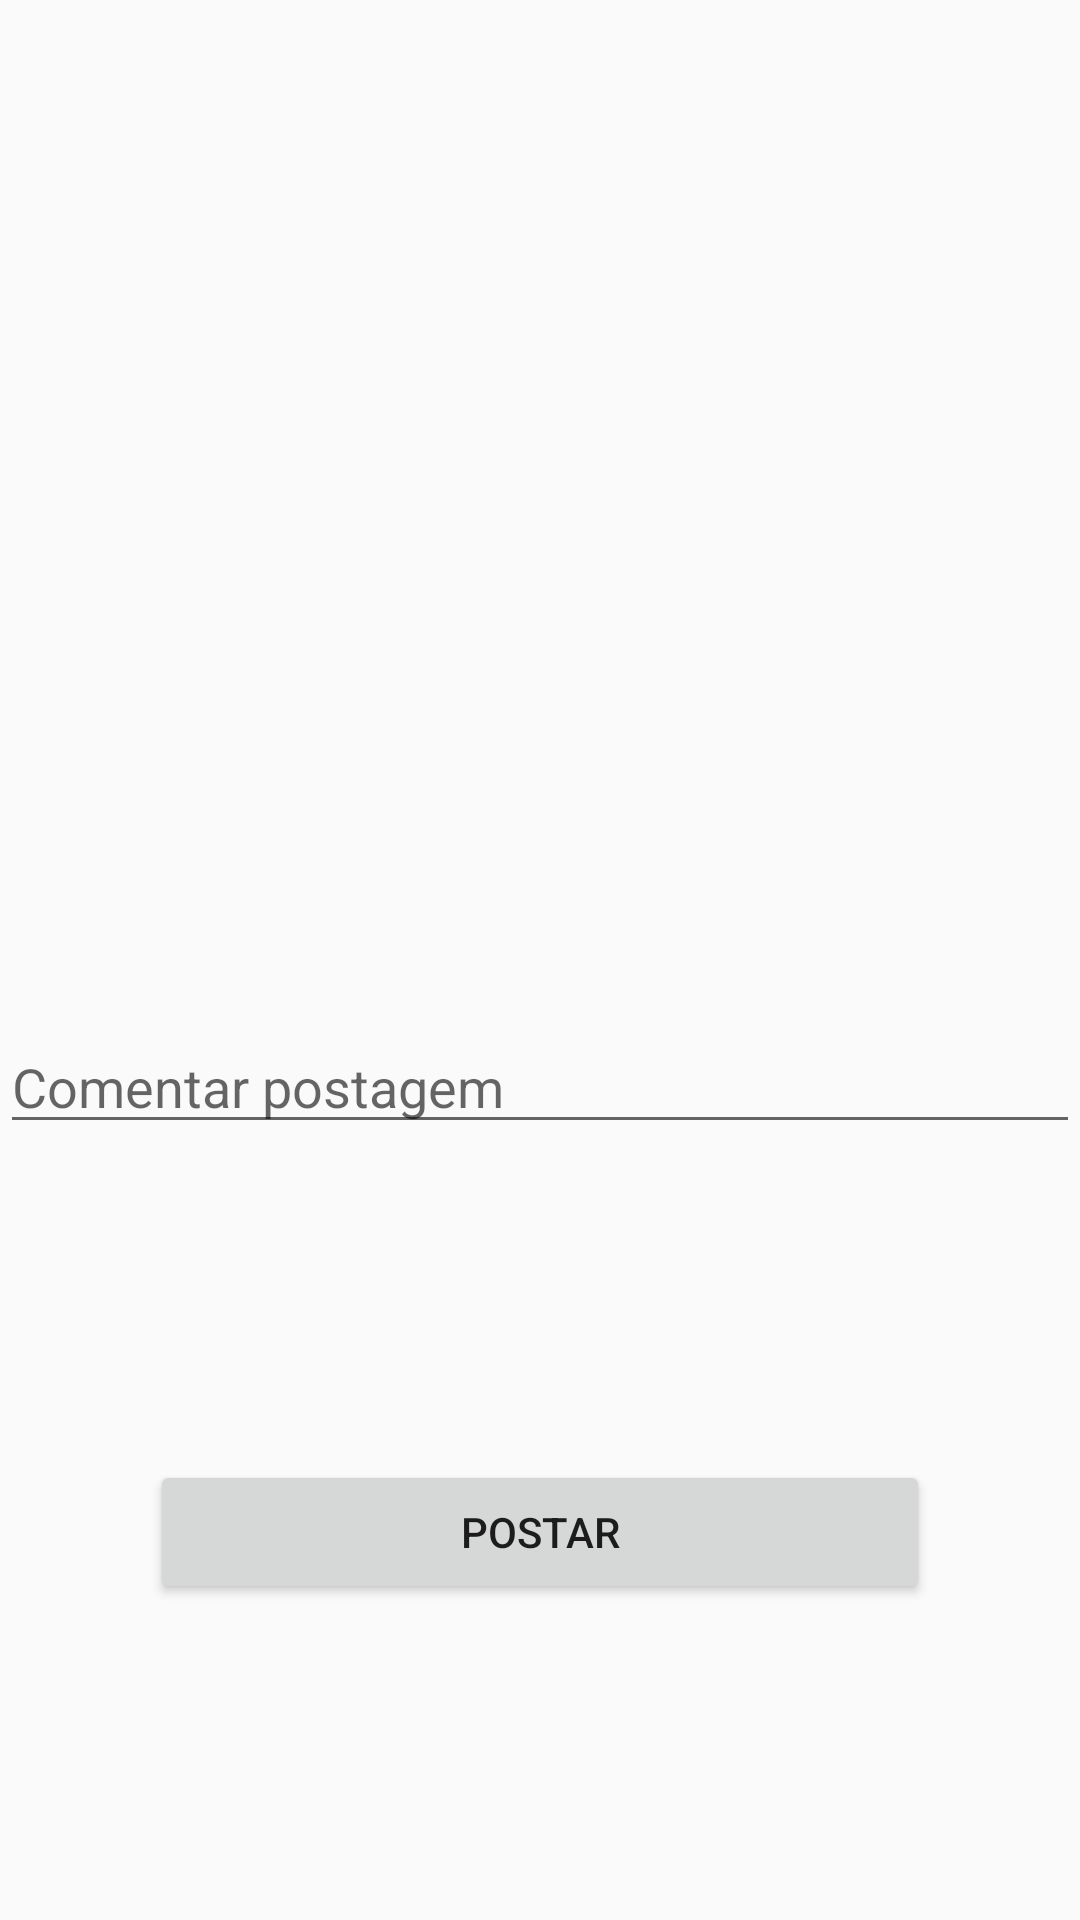

Write the Android layout XML for this screen, with the resource values it uses.
<!-- AndroidManifest.xml: application theme Theme.AppCompat.DayNight.NoActionBar -->
<!-- res/layout/activity_filtro.xml -->
<?xml version="1.0" encoding="utf-8"?>
<androidx.constraintlayout.widget.ConstraintLayout xmlns:android="http://schemas.android.com/apk/res/android"
    xmlns:app="http://schemas.android.com/apk/res-auto"
    xmlns:tools="http://schemas.android.com/tools"
    android:id="@+id/linearLayout"
    android:layout_width="match_parent"
    android:layout_height="match_parent"
    android:orientation="vertical"
    tools:context=".activity.FiltroActivity">


    <ImageView
        android:id="@+id/imageFotoEscolhida"
        android:layout_width="match_parent"
        android:layout_height="match_parent"
        android:layout_marginBottom="300dp"
        android:scaleType="centerCrop"
        android:visibility="visible"
        app:layout_constraintBottom_toBottomOf="parent"
        app:layout_constraintEnd_toEndOf="parent"
        app:layout_constraintStart_toStartOf="parent"
        app:layout_constraintTop_toTopOf="parent"
        app:srcCompat="@drawable/avatar" />

    <com.google.android.material.textfield.TextInputEditText
        android:id="@+id/textPostagem"
        android:layout_width="match_parent"
        android:layout_height="wrap_content"
        android:hint="Comentar postagem"
        app:layout_constraintEnd_toEndOf="parent"
        app:layout_constraintHorizontal_bias="0.0"
        app:layout_constraintStart_toStartOf="parent"
        app:layout_constraintTop_toBottomOf="@+id/imageFotoEscolhida" />

    <Button
        android:id="@+id/buttonPostar"
        android:layout_width="match_parent"
        android:layout_height="wrap_content"
        android:layout_marginStart="50dp"
        android:layout_marginEnd="50dp"
        android:text="Postar"
        app:layout_constraintBottom_toBottomOf="parent"
        app:layout_constraintEnd_toEndOf="parent"
        app:layout_constraintStart_toStartOf="parent"
        app:layout_constraintTop_toBottomOf="@+id/textPostagem" />

</androidx.constraintlayout.widget.ConstraintLayout>
<!-- resources referenced by this layout -->
<resources>

</resources>
